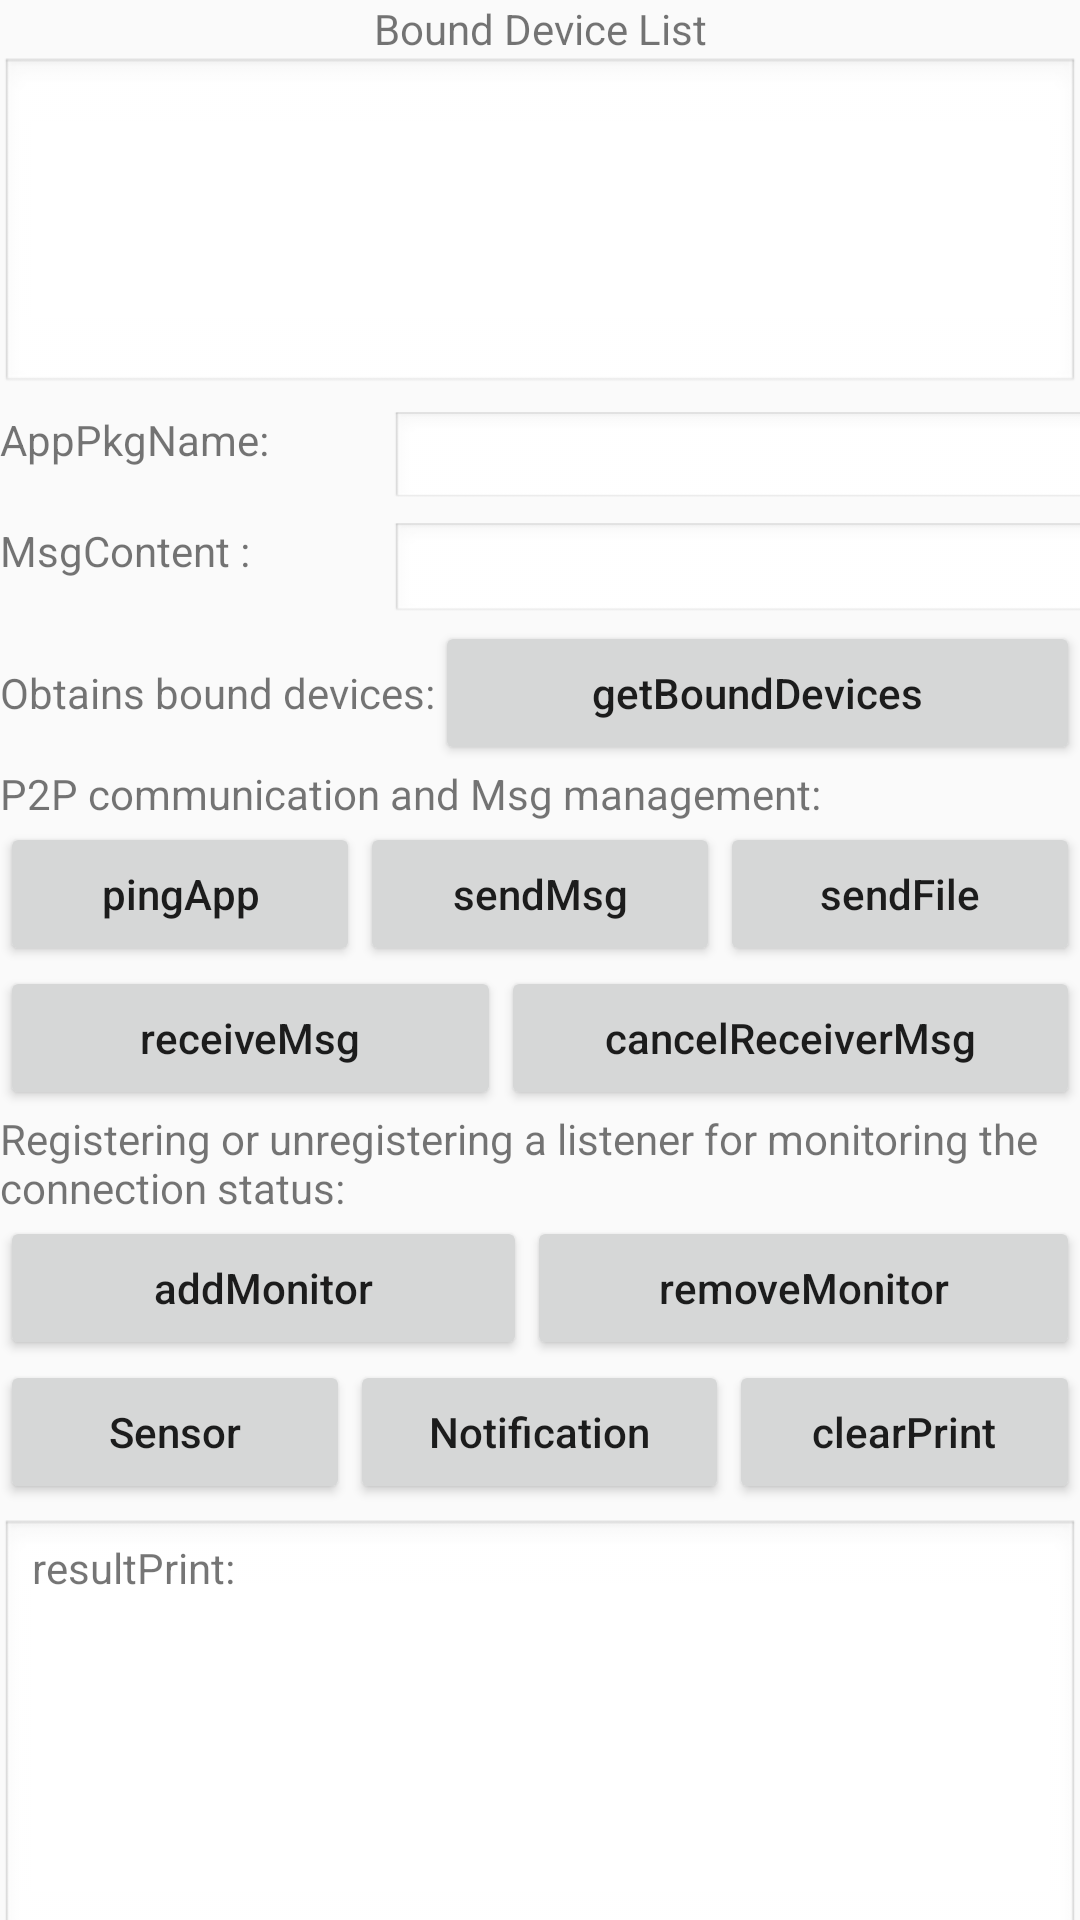

Android layout source for this screen:
<!-- AndroidManifest.xml: application theme AppTheme -->
<!-- res/layout/activity_main.xml -->
<?xml version="1.0" encoding="utf-8"?>
<LinearLayout xmlns:android="http://schemas.android.com/apk/res/android"
    xmlns:tools="http://schemas.android.com/tools"
    android:layout_width="match_parent"
    android:layout_height="match_parent"
    android:layout_centerHorizontal="true"
    android:layout_margin="@dimen/hi_wear_demo_margin_8dp"
    android:orientation="vertical"
    tools:context=".WearEngineMainActivity">

    <TextView
        android:id="@+id/textView"
        android:layout_width="match_parent"
        android:layout_height="wrap_content"
        android:layout_margin="@dimen/hi_wear_demo_margin_0dp"
        android:text="Bound Device List"
        android:textAlignment="center" />

    <RadioGroup
        android:id="@+id/device_radio_group"
        android:layout_width="match_parent"
        android:layout_height="113dp"
        android:background="@android:drawable/edit_text"
        android:orientation="vertical">
    </RadioGroup>

    <LinearLayout
        android:layout_width="match_parent"
        android:layout_height="32dp"
        android:layout_marginTop="@dimen/hi_wear_demo_margin_5dp"
        android:orientation="horizontal">

        <TextView
            android:layout_width="125dp"
            android:layout_height="match_parent"
            android:layout_marginEnd="@dimen/hi_wear_demo_margin_5dp"
            android:text="@string/peer_pkg_name" />

        <EditText
            android:id="@+id/peer_pkg_name_edit_text"
            android:layout_width="256dp"
            android:layout_height="match_parent"
            android:background="@android:drawable/edit_text"
            android:maxHeight="@dimen/hi_wear_demo_margin_30dp"
            android:textSize="14sp" />
    </LinearLayout>

    <LinearLayout
        android:layout_width="match_parent"
        android:layout_height="33dp"
        android:layout_marginTop="@dimen/hi_wear_demo_margin_5dp"
        android:orientation="horizontal">

        <TextView
            android:layout_width="125dp"
            android:layout_height="match_parent"
            android:layout_marginEnd="@dimen/hi_wear_demo_margin_5dp"
            android:text="@string/dest_message" />

        <EditText
            android:id="@+id/message_edit_text"
            android:layout_width="256dp"
            android:layout_height="match_parent"
            android:background="@android:drawable/edit_text"
            android:maxHeight="@dimen/hi_wear_demo_margin_30dp"
            android:textSize="14sp" />
    </LinearLayout>



    <LinearLayout
        android:layout_width="match_parent"
        android:layout_height="wrap_content"
        android:layout_gravity="center_horizontal"
        android:layout_marginTop="@dimen/hi_wear_demo_margin_0dp"
        android:orientation="horizontal">

        <TextView
            android:layout_width="wrap_content"
            android:layout_height="wrap_content"
            android:layout_marginTop="@dimen/hi_wear_demo_margin_0dp"
            android:text="@string/device_manager_description" />

        <Button
            android:id="@+id/get_device"
            android:layout_width="0dp"
            android:layout_height="wrap_content"
            android:layout_weight="1"
            android:onClick="getBoundDevices"
            android:textAllCaps="false"
            android:text="@string/get_device" />

    </LinearLayout>

    <TextView
        android:layout_width="wrap_content"
        android:layout_height="wrap_content"
        android:layout_marginTop="@dimen/hi_wear_demo_margin_0dp"
        android:text="@string/p2p_manager_description" />

    <LinearLayout
        android:layout_width="match_parent"
        android:layout_height="wrap_content"
        android:layout_marginTop="@dimen/hi_wear_demo_margin_0dp"
        android:layout_gravity="center_horizontal"
        android:orientation="horizontal">

        <Button
            android:id="@+id/ping_device"
            android:layout_width="0dp"
            android:layout_height="wrap_content"
            android:layout_weight="1"
            android:onClick="pingBoundDevices"
            android:textAllCaps="false"
            android:text="@string/ping" />

        <Button
            android:id="@+id/send_message"
            android:layout_width="0dp"
            android:layout_height="wrap_content"
            android:layout_weight="1"
            android:onClick="sendMessage"
            android:textAllCaps="false"
            android:text="@string/send_message" />

        <Button
            android:id="@+id/send_file"
            android:layout_width="0dp"
            android:layout_height="wrap_content"
            android:layout_weight="1"
            android:onClick="selectFileAndSend"
            android:textAllCaps="false"
            android:text="@string/send_file" />

    </LinearLayout>

    <LinearLayout
        android:layout_width="match_parent"
        android:layout_height="wrap_content"
        android:layout_gravity="center_horizontal"
        android:orientation="horizontal">

        <Button
            android:id="@+id/receive_message"
            android:layout_width="wrap_content"
            android:layout_height="wrap_content"
            android:layout_weight="1"
            android:onClick="receiveMessage"
            android:text="@string/receive_message"
            android:textAllCaps="false" />

        <Button
            android:id="@+id/cancel_message"
            android:layout_width="wrap_content"
            android:layout_height="wrap_content"
            android:layout_weight="1"
            android:onClick="cancelReceiveMessage"
            android:paddingEnd="@dimen/hi_wear_demo_margin_0dp"
            android:paddingStart="@dimen/hi_wear_demo_margin_0dp"
            android:text="@string/cancel_receive_message"
            android:textAllCaps="false" />

    </LinearLayout>

    <TextView
        android:layout_width="wrap_content"
        android:layout_height="wrap_content"
        android:layout_marginTop="@dimen/hi_wear_demo_margin_0dp"
        android:text="@string/monitor_manager_description" />

    <LinearLayout
        android:layout_width="match_parent"
        android:layout_height="wrap_content"
        android:layout_gravity="center_horizontal"
        android:layout_marginTop="@dimen/hi_wear_demo_margin_0dp"
        android:orientation="horizontal">

        <Button
            android:id="@+id/get_monitor_event"
            android:layout_width="wrap_content"
            android:layout_height="wrap_content"
            android:layout_weight="1"
            android:onClick="registerEventStatus"
            android:paddingEnd="@dimen/hi_wear_demo_margin_0dp"
            android:paddingStart="@dimen/hi_wear_demo_margin_0dp"
            android:text="@string/receive_monitor_report"
            android:textAllCaps="false" />

        <Button
            android:id="@+id/cancel_monitor_event"
            android:layout_width="wrap_content"
            android:layout_height="wrap_content"
            android:layout_weight="1"
            android:onClick="unRegisterEventStatus"
            android:paddingEnd="@dimen/hi_wear_demo_margin_0dp"
            android:paddingStart="@dimen/hi_wear_demo_margin_0dp"
            android:text="@string/cancel_monitor_report"
            android:textAllCaps="false" />
    </LinearLayout>

    <LinearLayout
        android:layout_width="match_parent"
        android:layout_height="wrap_content"
        android:layout_gravity="center_horizontal"
        android:orientation="horizontal">

        <Button
            android:id="@+id/sensor_text"
            android:layout_width="wrap_content"
            android:layout_height="wrap_content"
            android:layout_weight="1"
            android:onClick="startSensor"
            android:text="@string/sensor_text"
            android:textAllCaps="false" />
        <Button
            android:id="@+id/notify_text"
            android:layout_width="wrap_content"
            android:layout_height="wrap_content"
            android:layout_weight="1"
            android:onClick="startNotify"
            android:text="@string/notify_text"
            android:textAllCaps="false" />

        <Button
            android:id="@+id/clear_log_text"
            android:layout_width="wrap_content"
            android:layout_height="wrap_content"
            android:layout_weight="1"
            android:onClick="clearOutputTextView"
            android:text="@string/clear_log"
            android:textAllCaps="false" />

    </LinearLayout>

    <LinearLayout
        android:layout_width="match_parent"
        android:layout_height="@dimen/hi_wear_demo_margin_200dp"
        android:layout_marginTop="@dimen/hi_wear_demo_margin_5dp"
        android:layout_marginBottom="@dimen/hi_wear_demo_margin_8dp"
        android:gravity="center"
        android:orientation="horizontal">

        <TextView
            android:id="@+id/log_output_text_view"
            android:layout_width="match_parent"
            android:layout_height="match_parent"
            android:background="@android:drawable/edit_text"
            android:scrollbars="vertical"
            android:text="@string/log_output" />

    </LinearLayout>
</LinearLayout>
<!-- resources referenced by this layout -->
<resources>
  <dimen name="hi_wear_demo_margin_0dp">0dp</dimen>
  <dimen name="hi_wear_demo_margin_200dp">150dp</dimen>
  <dimen name="hi_wear_demo_margin_30dp">30dp</dimen>
  <dimen name="hi_wear_demo_margin_5dp">5dp</dimen>
  <dimen name="hi_wear_demo_margin_8dp">8dp</dimen>
  <string name="cancel_monitor_report">removeMonitor</string>
  <string name="cancel_receive_message">cancelReceiverMsg</string>
  <string name="clear_log">clearPrint</string>
  <string name="dest_message">MsgContent  :</string>
  <string name="device_manager_description">Obtains bound devices:</string>
  <string name="get_device">getBoundDevices</string>
  <string name="log_output">resultPrint:</string>
  <string name="monitor_manager_description">Registering or unregistering a listener for monitoring the connection status:</string>
  <string name="notify_text">Notification</string>
  <string name="p2p_manager_description">P2P communication and Msg management:</string>
  <string name="peer_pkg_name">AppPkgName:</string>
  <string name="ping">pingApp</string>
  <string name="receive_message">receiveMsg</string>
  <string name="receive_monitor_report">addMonitor</string>
  <string name="send_file">sendFile</string>
  <string name="send_message">sendMsg</string>
  <string name="sensor_text">Sensor</string>
  <style name="AppTheme" parent="Theme.AppCompat.Light.DarkActionBar">
          
          <item name="colorPrimary">@color/colorPrimary</item>
          <item name="colorPrimaryDark">@color/colorPrimaryDark</item>
          <item name="colorAccent">@color/colorAccent</item>
      </style>
  <!-- not gathered from this repository: default colours our renderer supplied (Android Studio template values) -->
  <color name="colorPrimary">#FF6200EE</color>
  <color name="colorPrimaryDark">#FF3700B3</color>
  <color name="colorAccent">#FF03DAC5</color>
</resources>
